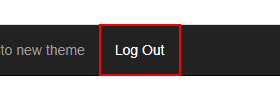
Workflow: Main

Step 1: find the link 'Log Out'

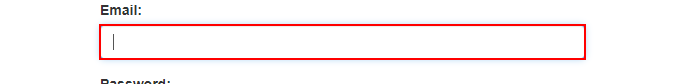
Step 2 [then]: type "[email redacted]" into the text box

Step 3 [then]: type [Password] into the text box (no picture)

Step 4 [then]: click on the button (no picture)

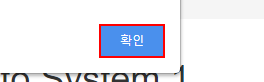
Step 5: find the push button '확인' in window 'ACME System 1 - Dashboard - Chrome' (chrome.exe)

Step 6: click on the push button '확인' in window 'ACME System 1 - Dashboard - Chrome' (chrome.exe) (same screen as step 5)

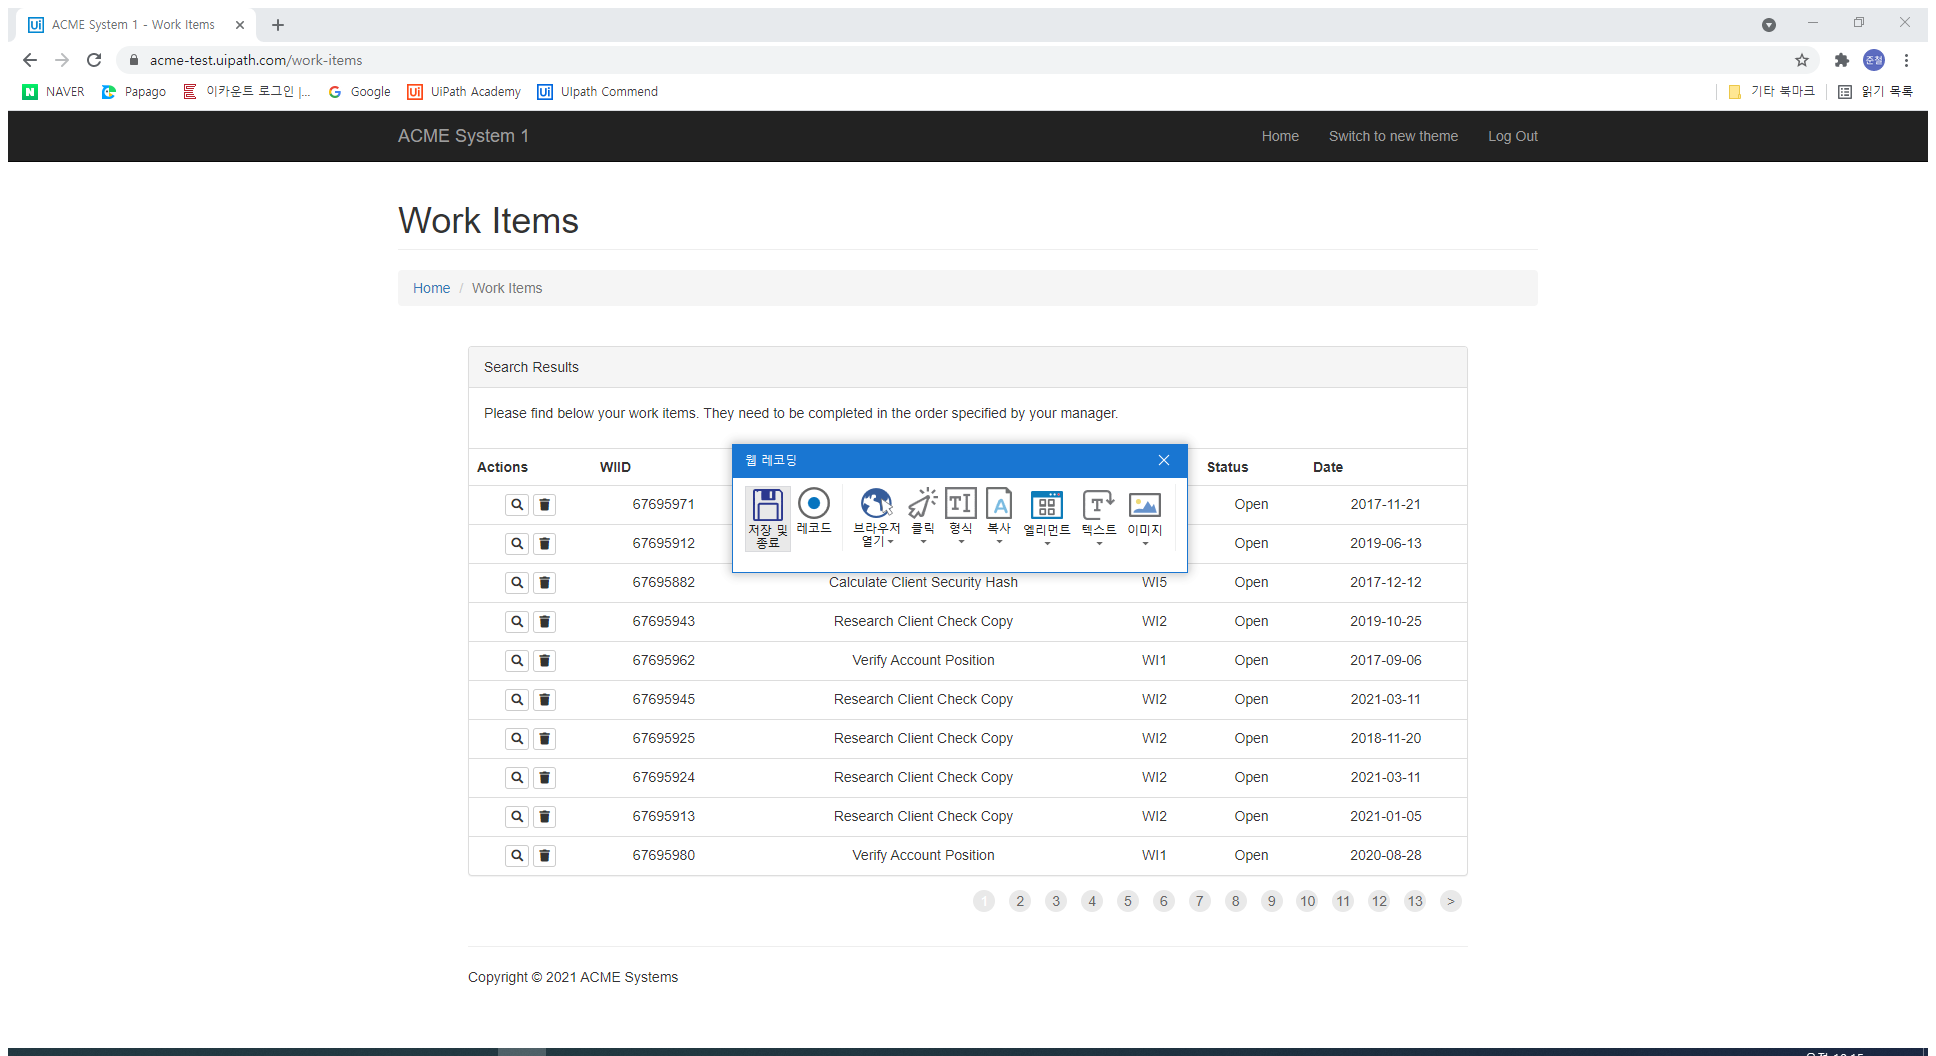
Step 7: Attach Browser 'ACMESyste Page' in window 'ACME System 1 *' (chrome.exe)

Step 8: click on the button 'Work Items' (no picture)

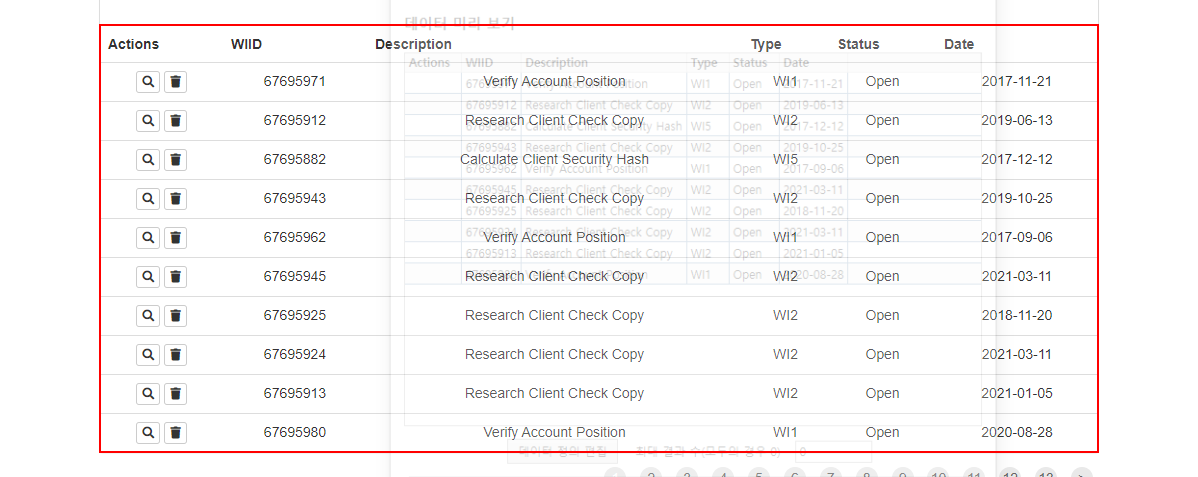
Step 9: get-text from the table

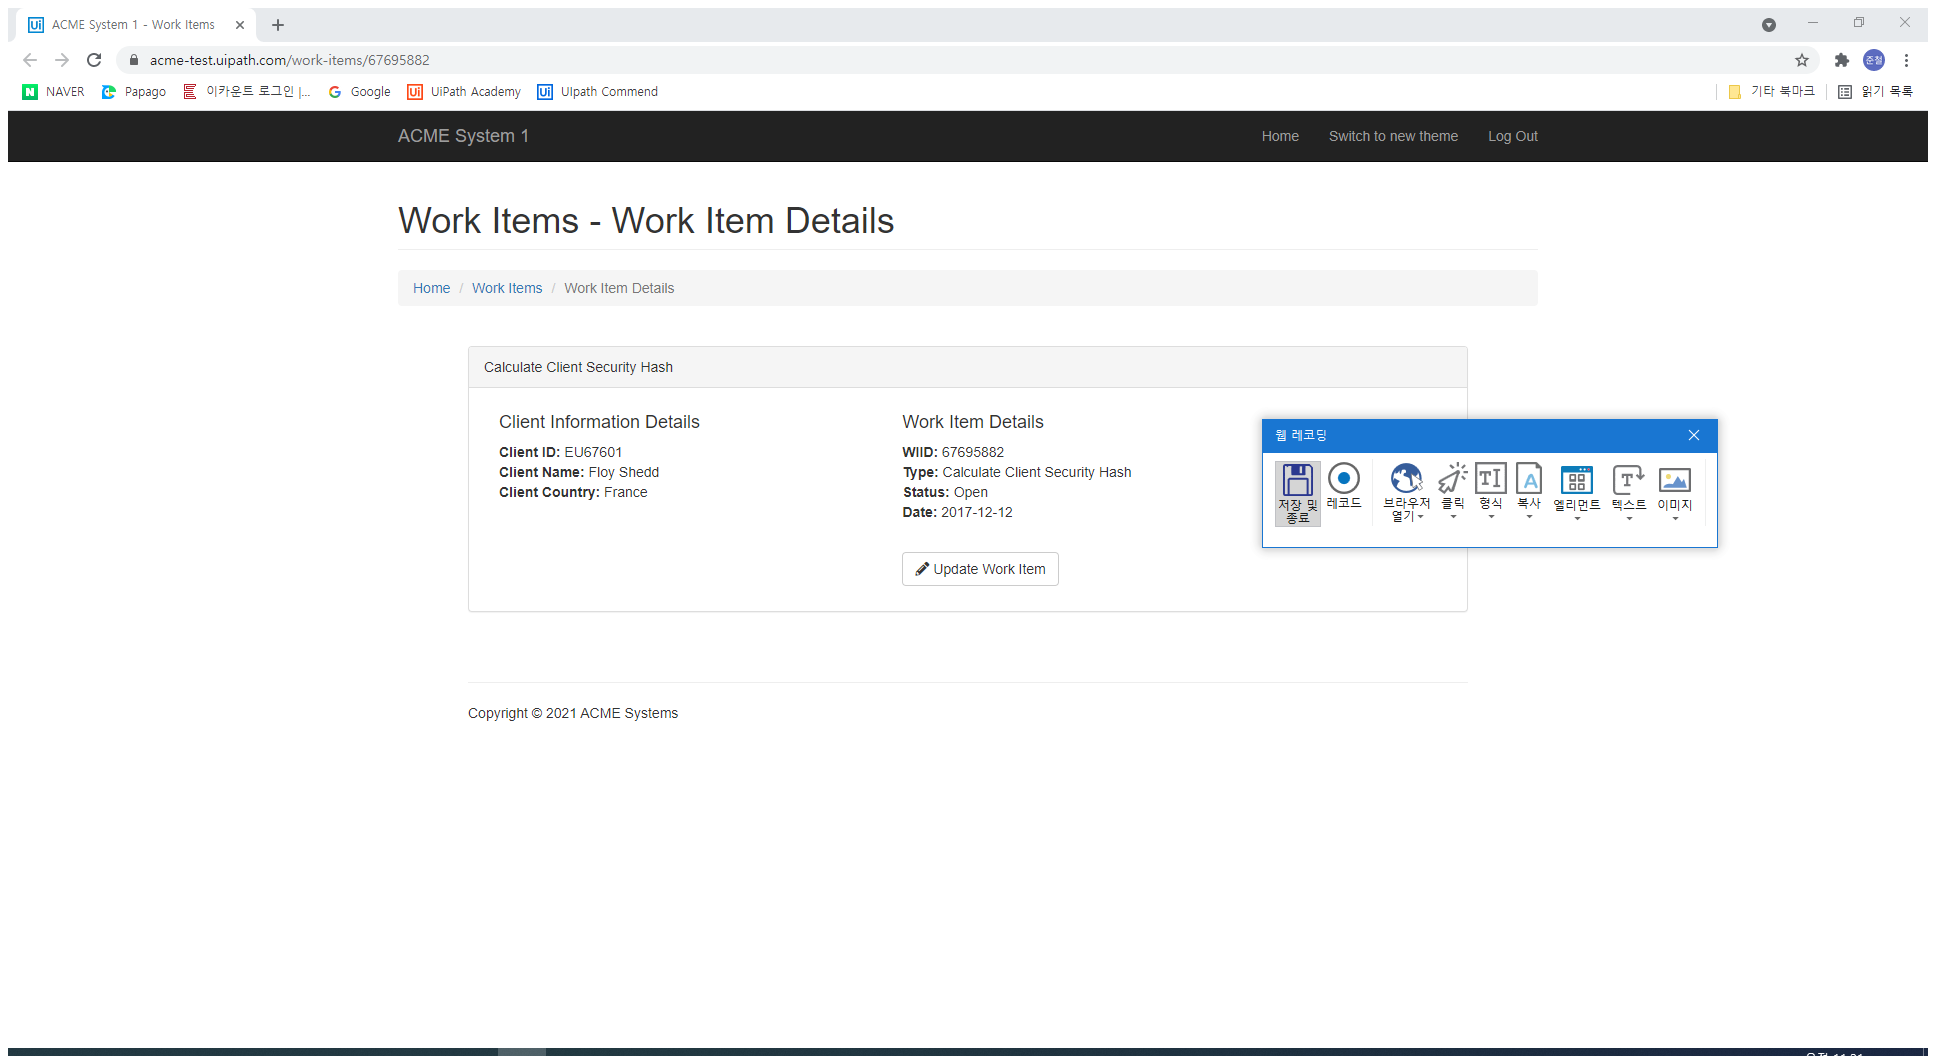
Step 10 [then]: Attach Browser 'ACMESyste Page' in window 'ACME System 1 *' (chrome.exe)

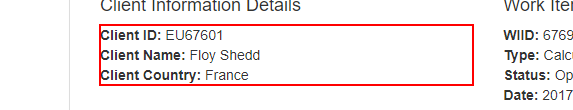
Step 11: get-text from the paragraph

Step 12: type "[Str_Id + "-" + Str_Name + "-" + Str_Contry]" into the text box (no picture)

Step 13: click on the text box (no picture)

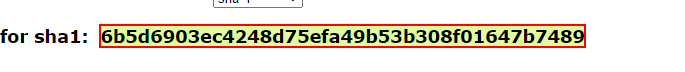
Step 14: get-text from the element

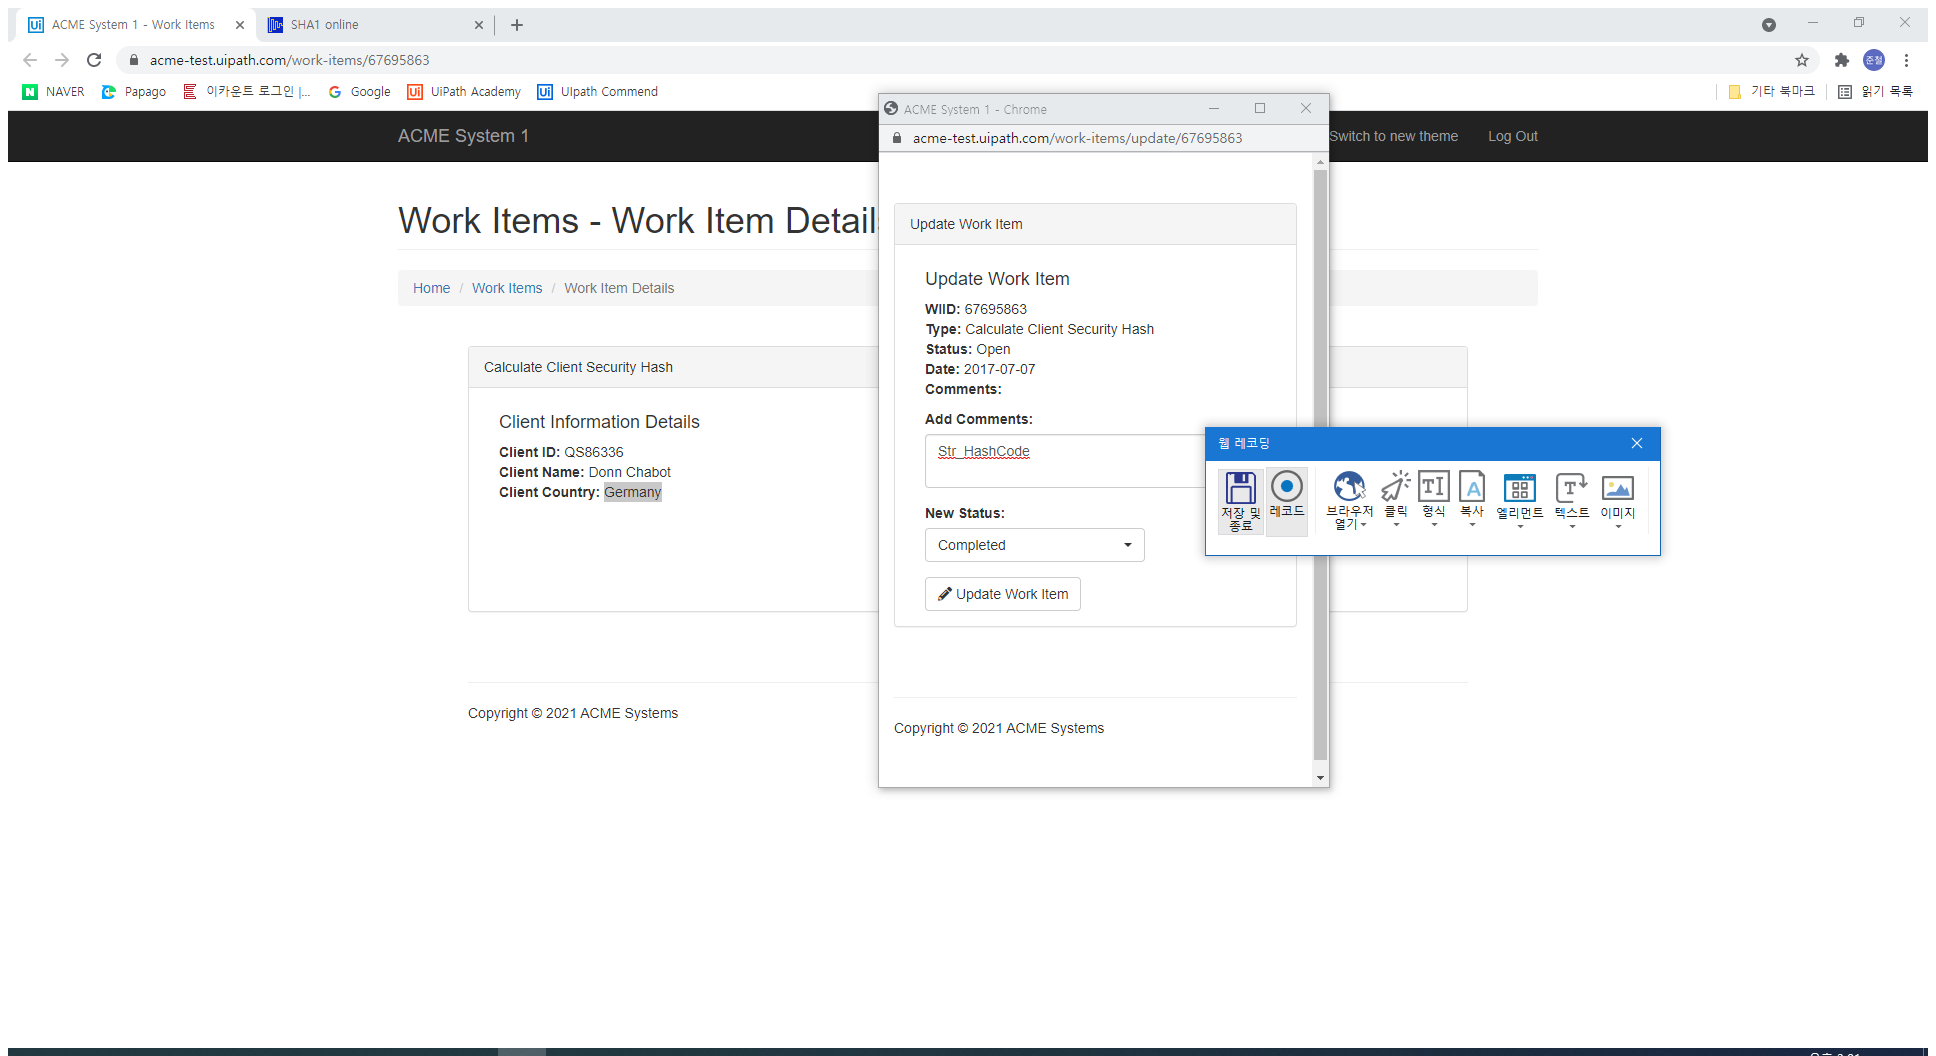
Step 15: Attach Browser 'ACMESyste Page' in window 'ACME System 1 - Work Items' (chrome.exe)

Step 16: click on the button 'Update Work Item' (no picture)

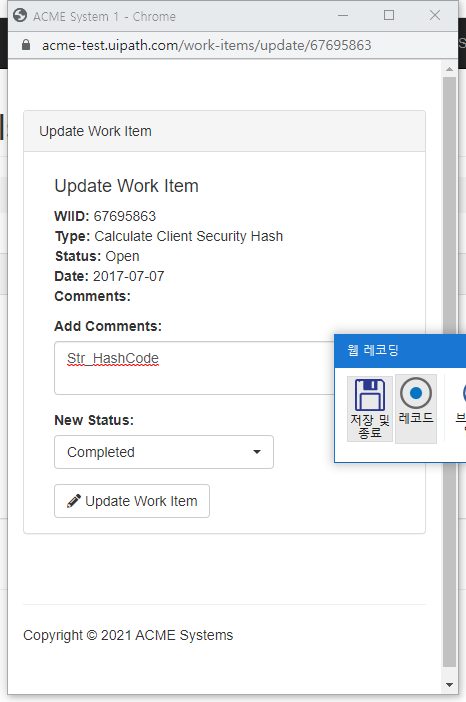
Step 17: Attach Browser 'ACMESyste Page' in window 'ACME System 1' (chrome.exe)

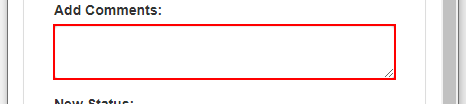
Step 18: type [Str_HashCode] into the text box

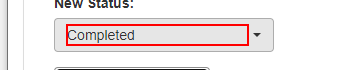
Step 19: click on the element

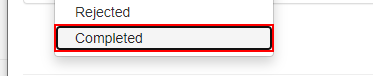
Step 20: click on the link 'Completed'

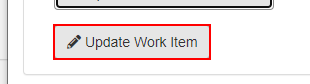
Step 21: click on the button